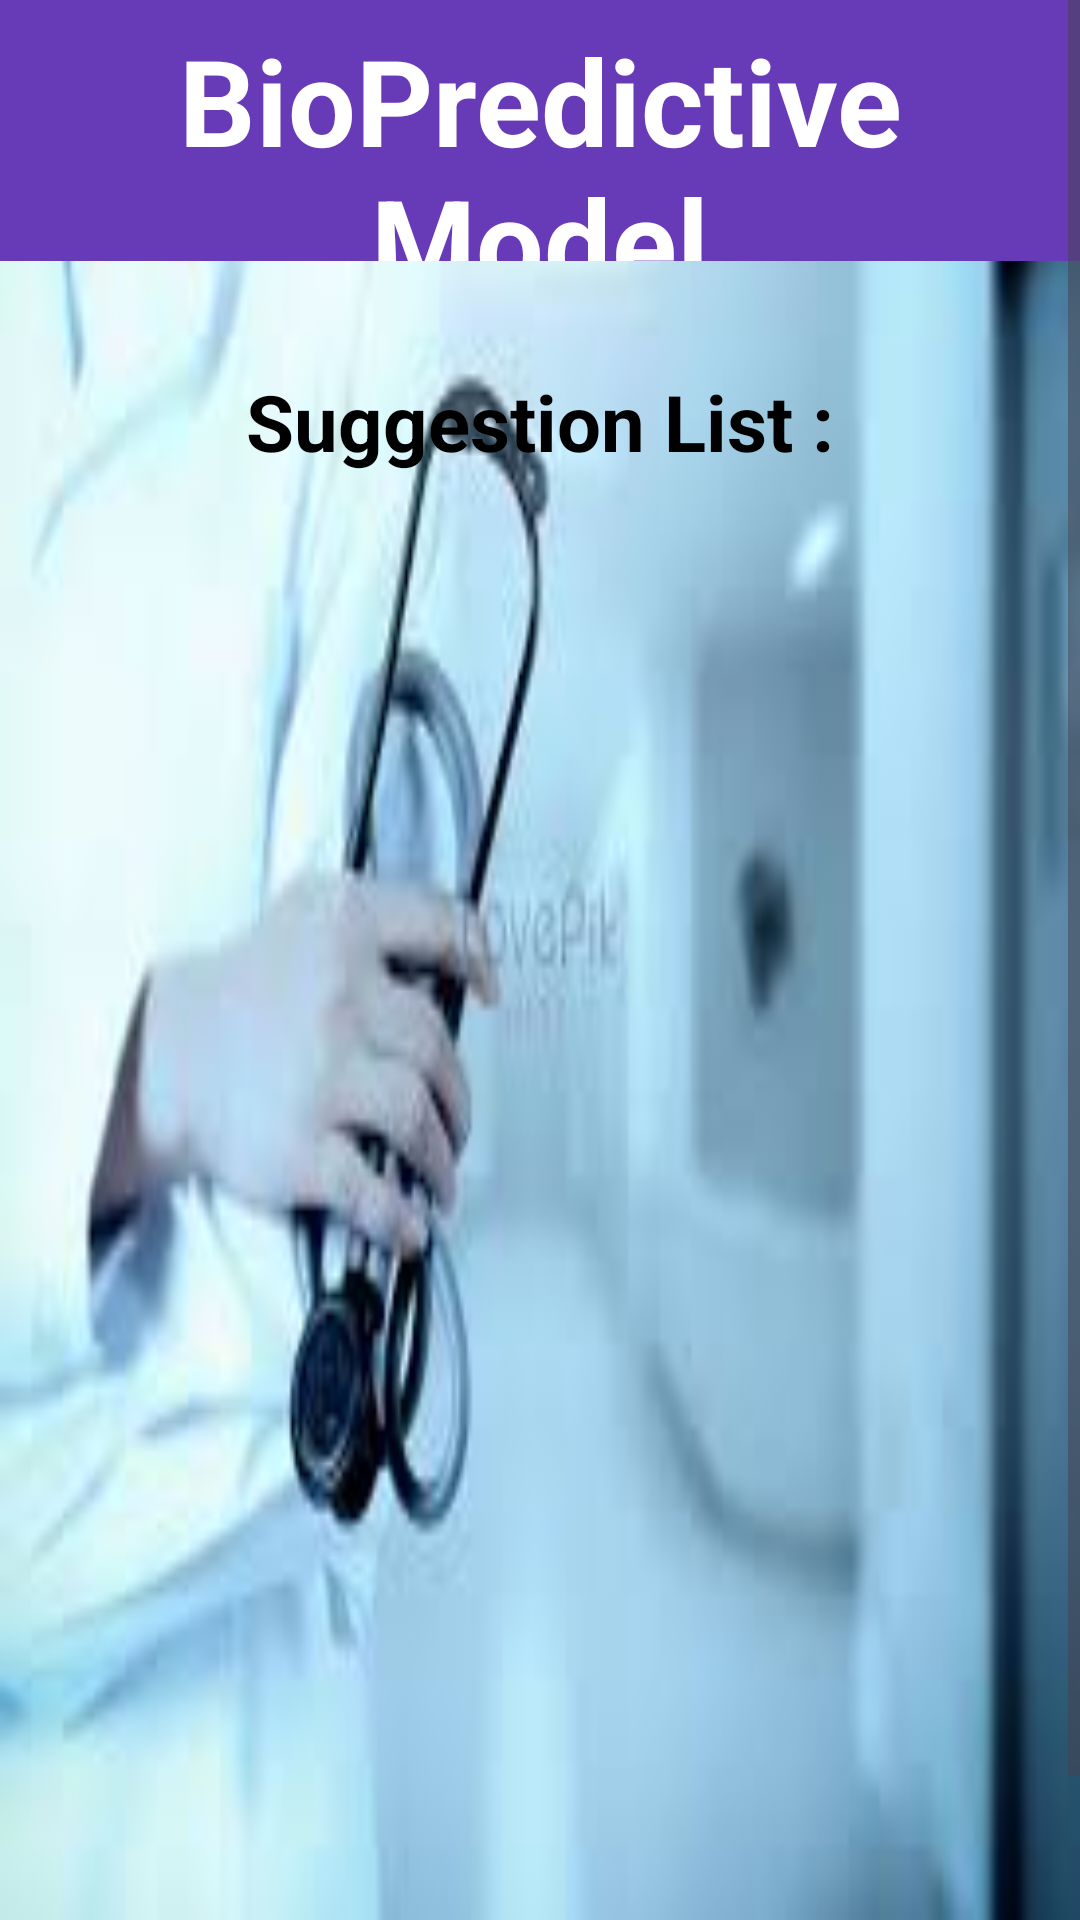

Write the Android layout XML for this screen, with the resource values it uses.
<!-- AndroidManifest.xml: application theme Theme.HealthCare_App -->
<!-- res/layout/activity_lab_test_details.xml -->
<?xml version="1.0" encoding="utf-8"?>
<ScrollView xmlns:android="http://schemas.android.com/apk/res/android"
    xmlns:app="http://schemas.android.com/apk/res-auto"
    xmlns:tools="http://schemas.android.com/tools"
    android:layout_width="match_parent"
    android:layout_height="match_parent"
    android:background="@drawable/vishal1"
    android:fillViewport="true">

    <LinearLayout
        android:layout_width="match_parent"
        android:layout_height="wrap_content"
        android:orientation="vertical">

        <TextView
            android:id="@+id/textViewDDName"
            android:layout_width="match_parent"
            android:layout_height="87dp"
            android:background="#673AB7"
            android:elegantTextHeight="true"
            android:text="BioPredictive Model"
            android:textAlignment="center"
            android:textColor="@color/white"
            android:textSize="40sp"
            android:textStyle="bold" />

        <TextView
            android:id="@+id/textViewDDTitle"
            android:layout_width="wrap_content"
            android:layout_height="wrap_content"
            android:layout_marginTop="36dp"
            android:text="Suggestion List :"
            android:textAlignment="center"
            android:textColor="@color/black"
            android:textSize="26sp"
            android:textStyle="bold"
            android:layout_gravity="center_horizontal"/>

        <ListView
            android:id="@+id/listViewLT"
            android:layout_width="350dp"
            android:layout_height="450dp"
            android:layout_margin="10dp"
            android:layout_gravity="center_horizontal"/>

        <Button
            android:id="@+id/buttonLTGoToCart"
            android:layout_width="wrap_content"
            android:layout_height="wrap_content"
            android:text="Back"
            android:layout_marginTop="16dp"
            android:layout_gravity="center_horizontal"/>

    </LinearLayout>

</ScrollView>
<!-- resources referenced by this layout -->
<resources>
  <!-- drawable vishal1: jpg bitmap (drawable, 5510 bytes) -->
  <style name="Theme.HealthCare_App" parent="Base.Theme.HealthCare_App" />
  <style name="Base.Theme.HealthCare_App" parent="Theme.Material3.DayNight.NoActionBar">
          
          
      </style>
  <!-- not gathered from this repository: default colours our renderer supplied (Android Studio template values) -->
  <color name="black">#FF000000</color>
  <color name="white">#FFFFFFFF</color>
</resources>
